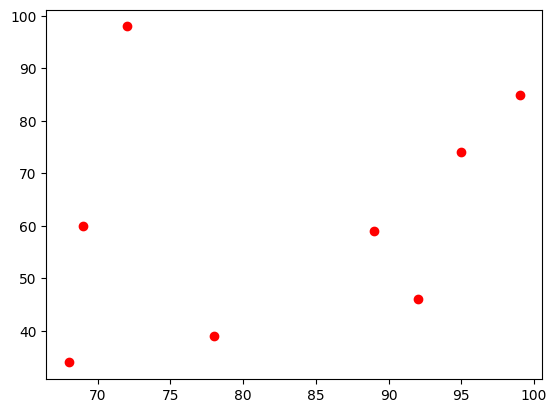

Python code for this plot:
# !/usr/bin/python
# -*- coding: UTF-8 -*-
import matplotlib.pyplot as plt
import numpy as np

plt.rcParams["font.sans-serif"] = ["SimHei"]

data_x = np.array([92, 68, 78, 69, 95, 99, 89, 72])
data_y = np.array([46, 34, 39, 60, 74, 85, 59, 98])
plt.figure(1)
plt.scatter(data_x, data_y, marker="o", c="r")
plt.show()


